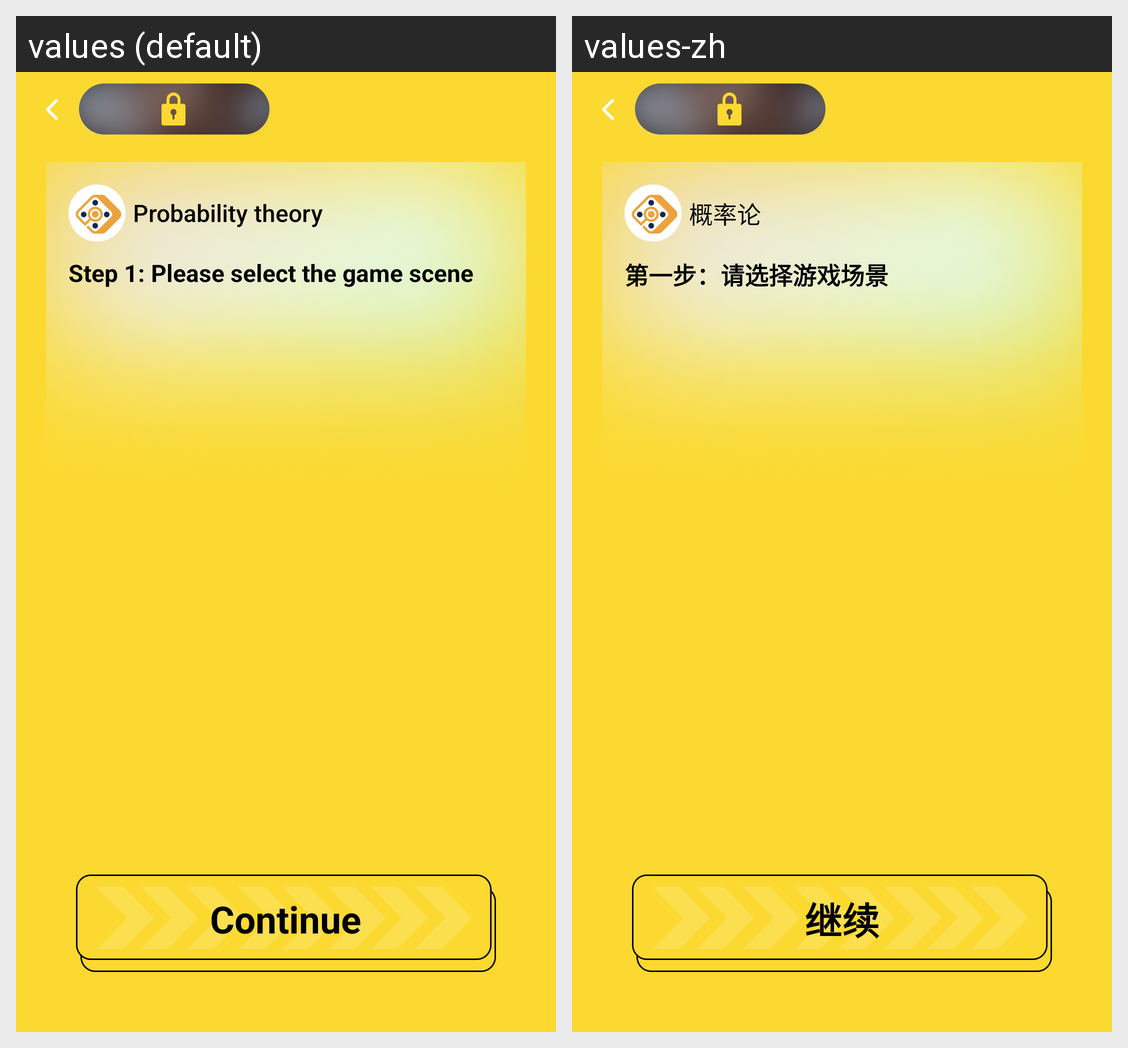

The same Android screen rendered under two of its app's locales, left to right. List the strings drawn on it with the default value and each locale's translation.
Android screen res/layout/activity_game_list.xml rendered under 2 locales, left to right: values (default), values-zh. Device: Nexus 5 (rendered at 1080×1920; each locale shown at half size, 540×960, under a caption strip naming it); theme Theme.YAY.
Strings drawn on this screen, with the default value and each locale's value (text and hints the layout hard-codes, and strings that could not be matched under every locale, appear in the picture but are not listed):

game_title
  values: Probability theory
  values-zh: 概率论

game_step_one
  values: Step 1: Please select the game scene
  values-zh: 第一步：请选择游戏场景

game_step_continue
  values: Continue
  values-zh: 继续
